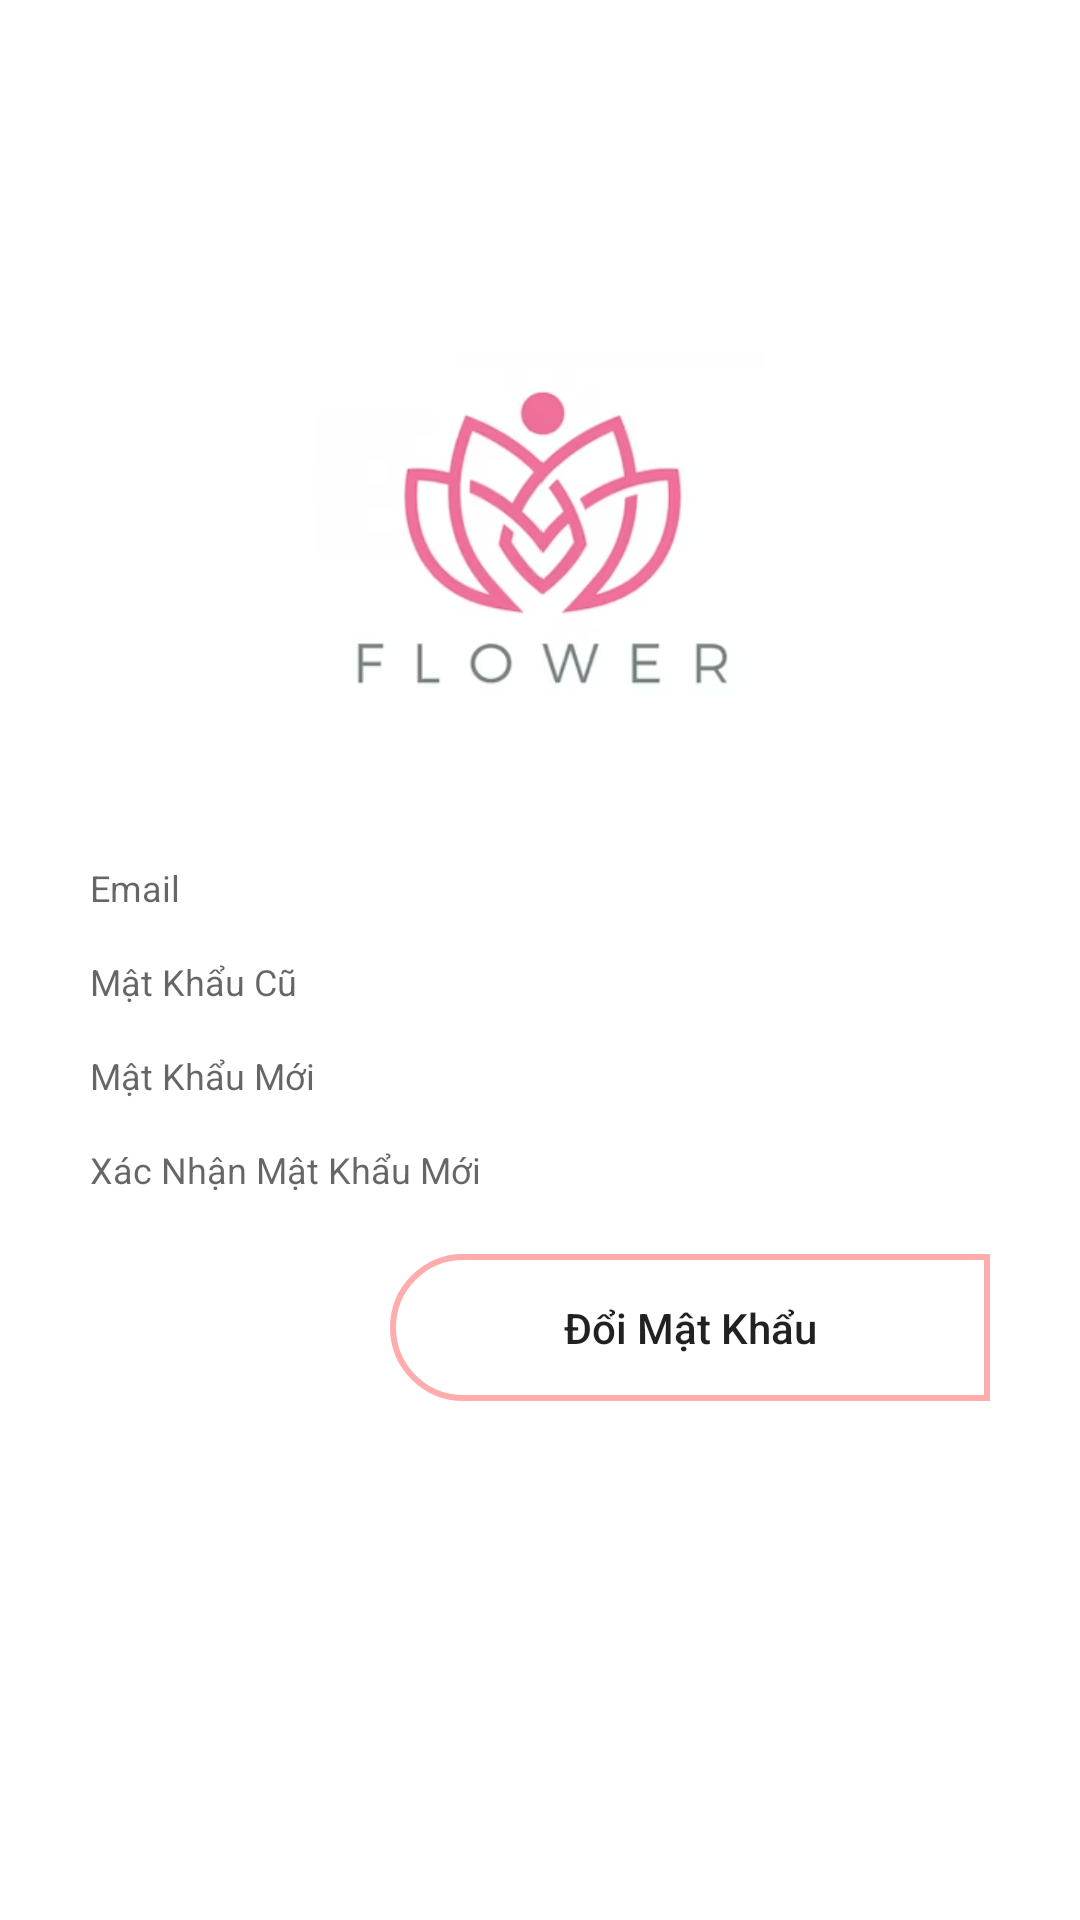

Produce the Android XML layout that renders to this screen, including the resource entries it uses.
<!-- AndroidManifest.xml: application theme Theme.DoAnBanHoa -->
<!-- res/layout/activity_doi_mat_khau.xml -->
<?xml version="1.0" encoding="utf-8"?>
<RelativeLayout xmlns:android="http://schemas.android.com/apk/res/android"
    xmlns:app="http://schemas.android.com/apk/res-auto"
    xmlns:tools="http://schemas.android.com/tools"
    android:layout_width="match_parent"
    android:layout_height="match_parent"
    tools:context=".Activity.MainActivity">
    <LinearLayout
        android:layout_width="match_parent"
        android:layout_height="wrap_content"
        android:orientation="vertical"
        android:layout_centerHorizontal="true"
        android:layout_marginStart="30dp"
        android:layout_marginLeft="30dp"
        android:layout_marginEnd="30dp"
        android:layout_marginTop="100dp"
        >
        <ImageView
            android:layout_width="150dp"
            android:layout_height="150dp"
            android:src="@drawable/hoae"
            android:layout_gravity="center"
            />
        <TextView
            android:layout_width="wrap_content"
            android:layout_height="wrap_content"
            android:layout_gravity="center"
            android:text=""
            android:textSize="17sp"
            android:textStyle="bold"
            />
        
        <EditText
            android:id="@+id/email"
            android:layout_width="match_parent"
            android:layout_height="wrap_content"
            android:hint="Email"
            android:textSize="12sp"
            android:layout_marginTop="15dp"
            android:background="@drawable/editdesign"
            />
        <EditText
            android:id="@+id/matkhaucu"
            android:layout_width="match_parent"
            android:layout_height="wrap_content"
            android:hint="Mật Khẩu Cũ"
            android:textSize="12sp"
            android:layout_marginTop="15dp"
            android:background="@drawable/editdesign"
            />
        <EditText
            android:id="@+id/matkhaumoi"
            android:layout_width="match_parent"
            android:layout_height="wrap_content"
            android:hint="Mật Khẩu Mới"
            android:textSize="12sp"
            android:layout_marginTop="15dp"
            android:background="@drawable/editdesign"
            android:inputType="textPassword"
            />
        <EditText
            android:id="@+id/matkhaumoixacnhan"
            android:layout_width="match_parent"
            android:layout_height="wrap_content"
            android:hint="Xác Nhận Mật Khẩu Mới"
            android:textSize="12sp"
            android:layout_marginTop="15dp"
            android:background="@drawable/editdesign"
            android:inputType="textPassword"
            />

        <Button
            android:id="@+id/btndoimatkhau"
            android:layout_width="200dp"
            android:layout_height="wrap_content"
            android:text="Đổi Mật Khẩu"
            android:textAllCaps="false"
            android:layout_gravity="right"
            android:background="@drawable/btndesign"
            android:layout_marginTop="20dp"
            />

    </LinearLayout>

</RelativeLayout>
<!-- resources referenced by this layout -->
<resources>
  <!-- drawable btndesign (drawable) -->
  <?xml version="1.0" encoding="utf-8"?>
  <shape xmlns:android="http://schemas.android.com/apk/res/android">
      <padding android:top="15dp" android:right="15dp" android:left="15dp" android:bottom="15dp"/>
      <corners android:topLeftRadius="25dp" android:bottomLeftRadius="25dp"/>
      <stroke android:width="2dp" android:color="#FFACAC"/>
  </shape>
  <!-- drawable hoae: png bitmap (drawable, 80036 bytes) -->
  <style name="Theme.DoAnBanHoa" parent="Theme.MaterialComponents.DayNight.NoActionBar">
          
          <item name="colorPrimary">@color/pink_2</item>
          <item name="colorPrimaryVariant">@color/purple_700</item>
          <item name="colorOnPrimary">@color/white</item>
          
          <item name="colorSecondary">@color/teal_200</item>
          <item name="colorSecondaryVariant">@color/teal_700</item>
          <item name="colorOnSecondary">@color/black</item>
          
          <item name="android:statusBarColor">?attr/colorPrimaryVariant</item>
          
      </style>
  <color name="pink_2">#EAAFAF</color>
  <color name="purple_700">#FF3700B3</color>
  <color name="white">#FFFFFFFF</color>
  <color name="teal_200">#FF03DAC5</color>
  <color name="teal_700">#FF018786</color>
  <color name="black">#FF000000</color>
</resources>
